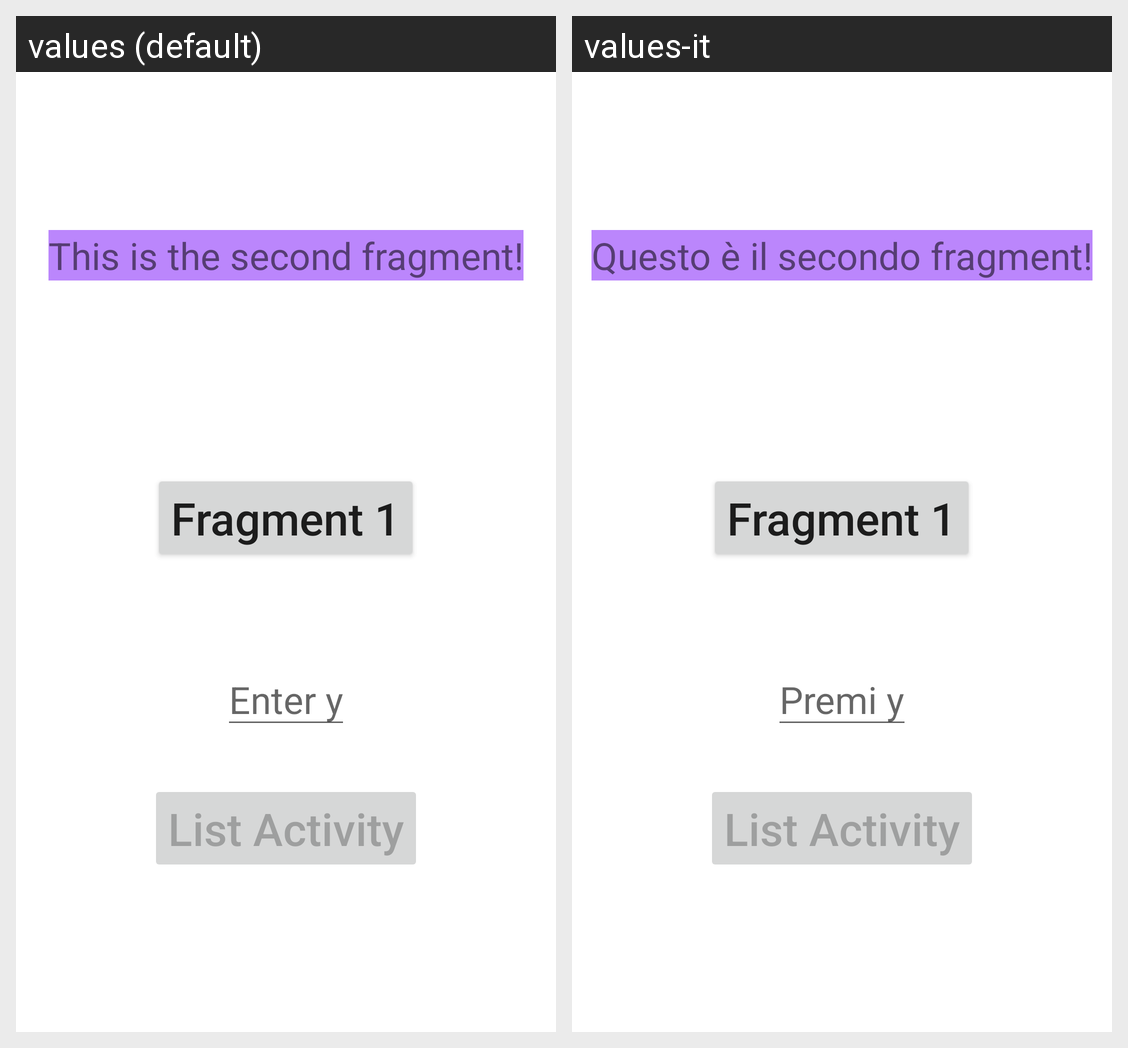

For this localized Android screen grid, give each drawn string resource with its value in every locale shown.
Android screen res/layout/fragment_2.xml rendered under 2 locales, left to right: values (default), values-it. Device: Nexus 5 (rendered at 1080×1920; each locale shown at half size, 540×960, under a caption strip naming it); theme Theme.MyFirstApplication.
Strings drawn on this screen, with the default value and each locale's value (text and hints the layout hard-codes, and strings that could not be matched under every locale, appear in the picture but are not listed):

fragment_2_line
  values: This is the second fragment!
  values-it: Questo è il secondo fragment!

button_go_to_fragment_1
  values: Fragment 1
  values-it: Fragment 1  [not translated; the default value is used]

permission_for_activity_list
  values: Enter y
  values-it: Premi y

button_list_activity
  values: List Activity
  values-it: List Activity  [not translated; the default value is used]
